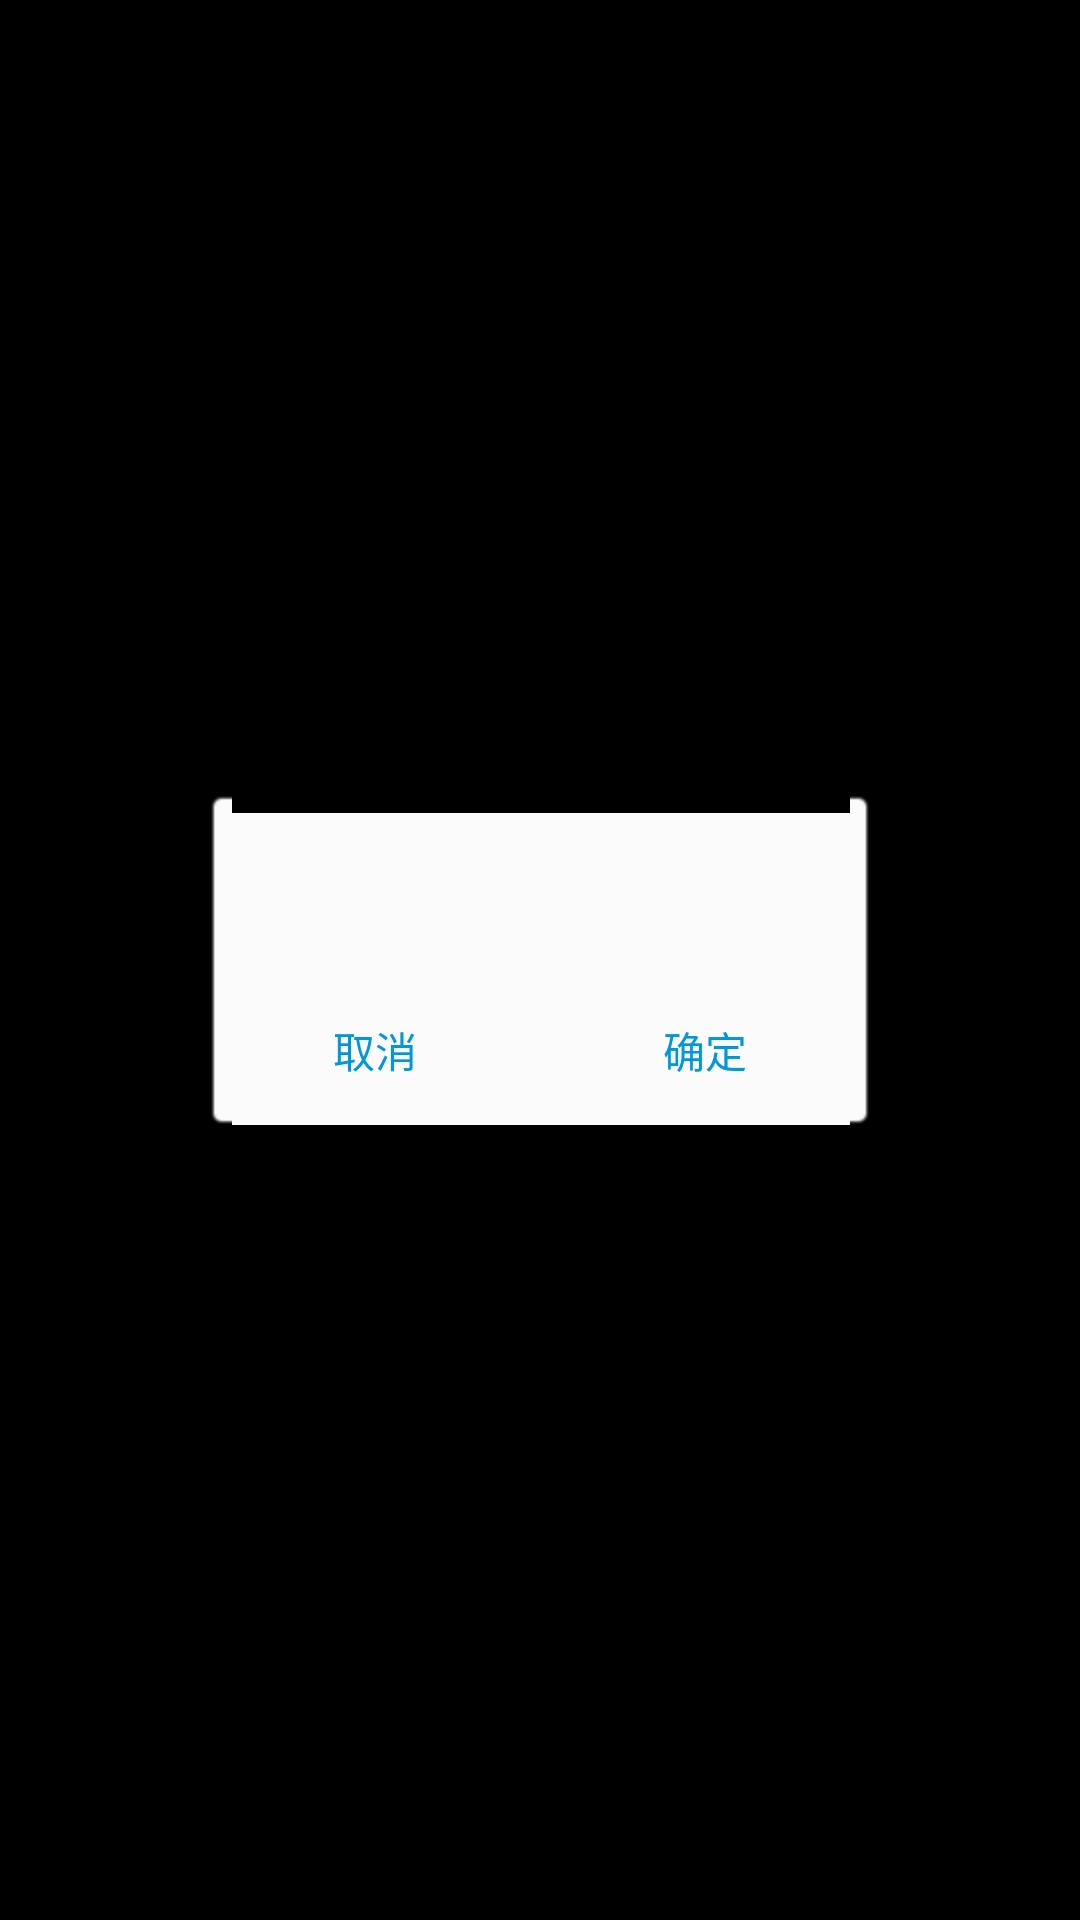

Write the Android layout XML for this screen, with the resource values it uses.
<!-- AndroidManifest.xml: application theme AppTheme -->
<!-- res/layout/dialog_message.xml -->
<?xml version="1.0" encoding="utf-8"?>
<LinearLayout xmlns:android="http://schemas.android.com/apk/res/android"
    android:layout_width="fill_parent"
    android:layout_height="fill_parent"
    android:background="@android:color/transparent"
    android:gravity="center"
    android:orientation="vertical" >

    <LinearLayout
        android:id="@+id/ly_wait"
        android:layout_width="220dp"
        android:layout_height="110dp"
        android:background="@drawable/mine_message_bg"
        android:gravity="center"
        android:orientation="vertical" >

        <TextView
            android:id="@+id/tv"
            android:layout_width="fill_parent"
            android:layout_height="0dp"
            android:layout_gravity="center"
            android:layout_weight="1"
            android:gravity="center"
            android:layout_margin="5dp"
            android:text=""
            android:textColor="#666666" />

        <LinearLayout
            android:layout_width="fill_parent"
            android:layout_height="0dp"
            android:layout_weight="1" >

            <Button
                android:id="@+id/btn_cancel"
                android:layout_width="0dp"
                android:layout_height="fill_parent"
                android:layout_margin="5dp"
                android:layout_weight="1"
                android:background="#00FFFFFF"
                android:text="取消"
                android:textColor="#0098D9" />

            <Button
                android:id="@+id/btn_ok"
                android:layout_width="0dp"
                android:layout_height="fill_parent"
                android:layout_margin="5dp"
                android:layout_weight="1"
                android:background="#00FFFFFF"
                android:text="确定"
                android:textColor="#0098D9" />

        </LinearLayout>

    </LinearLayout>

</LinearLayout>
<!-- resources referenced by this layout -->
<resources>
  <style name="AppTheme" parent="android:Theme.NoTitleBar.Fullscreen">
          
  
      </style>
</resources>
